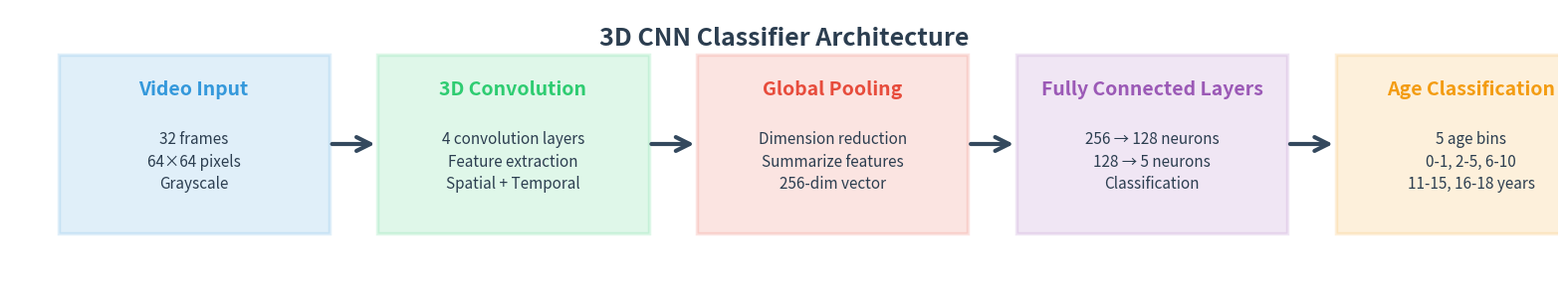

Write the Python code that produced this figure.
"""
Create a simple, clean diagram with just boxes and detailed step names
"""
import matplotlib.pyplot as plt
import matplotlib.patches as mpatches
from matplotlib.patches import Rectangle, FancyArrowPatch

# Create figure
fig, ax = plt.subplots(1, 1, figsize=(16, 3))
ax.set_xlim(0, 16)
ax.set_ylim(0, 3)
ax.axis('off')

# Professional color scheme
colors = {
    'input': '#3498DB',
    'conv': '#2ECC71',
    'pool': '#E74C3C',
    'fc': '#9B59B6',
    'output': '#F39C12'
}

# Box dimensions
box_width = 2.8
box_height = 2
y_center = 1.5
spacing = 0.5

# Define stages with detailed names
stages = [
    {
        'x': 0.5,
        'title': 'Video Input',
        'details': '32 frames\n64×64 pixels\nGrayscale',
        'color': colors['input']
    },
    {
        'x': 0.5 + box_width + spacing,
        'title': '3D Convolution',
        'details': '4 convolution layers\nFeature extraction\nSpatial + Temporal',
        'color': colors['conv']
    },
    {
        'x': 0.5 + 2*(box_width + spacing),
        'title': 'Global Pooling',
        'details': 'Dimension reduction\nSummarize features\n256-dim vector',
        'color': colors['pool']
    },
    {
        'x': 0.5 + 3*(box_width + spacing),
        'title': 'Fully Connected Layers',
        'details': '256 → 128 neurons\n128 → 5 neurons\nClassification',
        'color': colors['fc']
    },
    {
        'x': 0.5 + 4*(box_width + spacing),
        'title': 'Age Classification',
        'details': '5 age bins\n0-1, 2-5, 6-10\n11-15, 16-18 years',
        'color': colors['output']
    }
]

# Draw boxes
for stage in stages:
    # Draw box
    box = Rectangle((stage['x'], y_center - box_height/2), 
                   box_width, box_height,
                   facecolor=stage['color'], alpha=0.15,
                   edgecolor=stage['color'], linewidth=2.5)
    ax.add_patch(box)
    
    # Title
    ax.text(stage['x'] + box_width/2, y_center + 0.6,
           stage['title'],
           ha='center', va='center',
           fontsize=14, fontweight='bold',
           color=stage['color'])
    
    # Details
    ax.text(stage['x'] + box_width/2, y_center - 0.2,
           stage['details'],
           ha='center', va='center',
           fontsize=11,
           color='#2C3E50',
           linespacing=1.4)

# Draw arrows between boxes
for i in range(len(stages) - 1):
    x_from = stages[i]['x'] + box_width
    x_to = stages[i+1]['x']
    arrow = FancyArrowPatch((x_from, y_center), (x_to, y_center),
                           arrowstyle='->', mutation_scale=25,
                           linewidth=3, color='#34495E')
    ax.add_patch(arrow)

# Title
ax.text(8, 2.6, '3D CNN Classifier Architecture',
       ha='center', fontsize=18, fontweight='bold', color='#2C3E50')

plt.tight_layout()
plt.savefig('3d_cnn_diagram_simple.png', dpi=300, bbox_inches='tight', facecolor='white')
print("✓ Saved simple diagram to: 3d_cnn_diagram_simple.png")
plt.close()

print("\n" + "="*70)
print("Created simple diagram with boxes and detailed step names!")
print("="*70)
